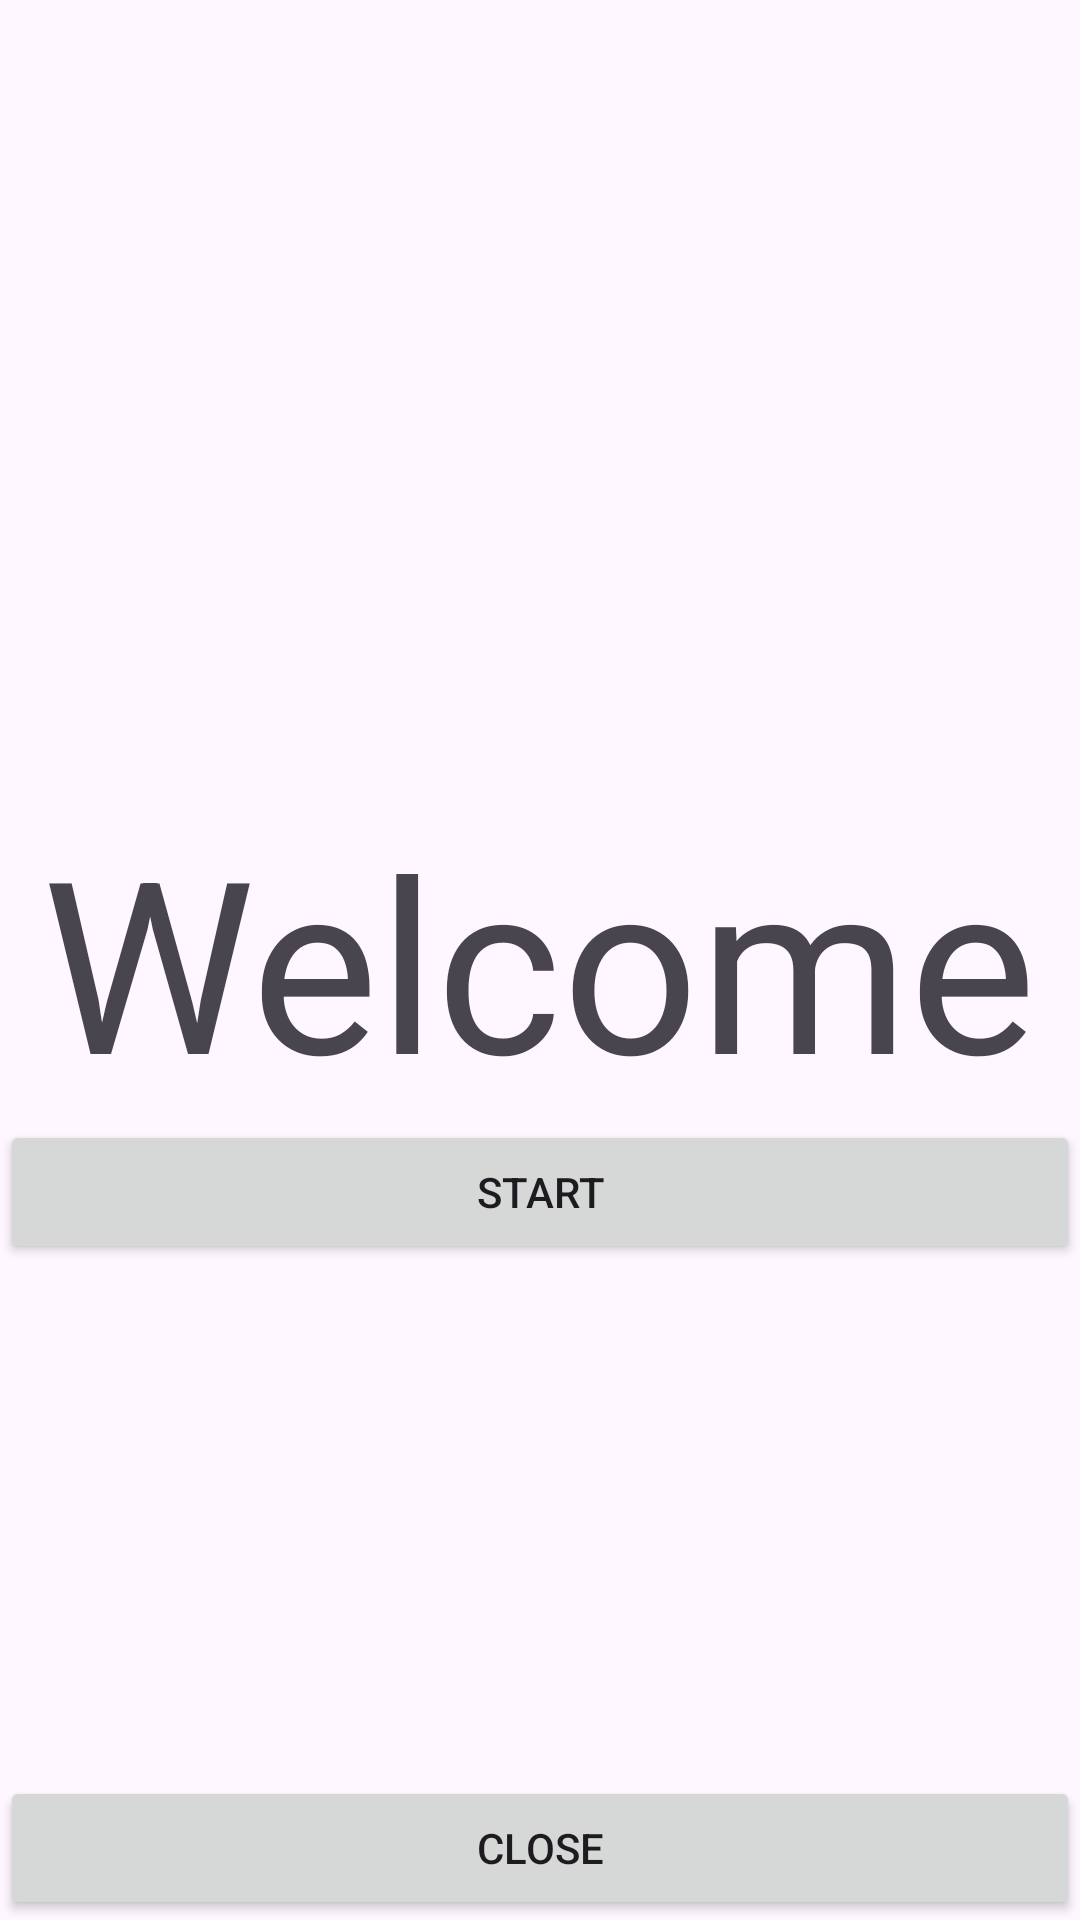

Produce the Android XML layout that renders to this screen, including the resource entries it uses.
<!-- AndroidManifest.xml: application theme Theme.KeyTest -->
<!-- res/layout/activity_start.xml -->
<?xml version="1.0" encoding="utf-8"?>
<RelativeLayout xmlns:android="http://schemas.android.com/apk/res/android"
    android:layout_width="match_parent"
    android:layout_height="match_parent">

    <TextView
        android:id="@+id/AppName"
        android:layout_width="wrap_content"
        android:layout_height="wrap_content"
        android:text="Welcome"
        android:textSize="80sp"
        android:layout_centerInParent="true" />

    <Button
        android:id="@+id/startButton"
        android:layout_width="match_parent"
        android:layout_height="wrap_content"
        android:text="Start"
        android:layout_below="@id/AppName"
        android:layout_centerHorizontal="true"/>

    
    <Button
        android:id="@+id/closeButton"
        android:layout_width="match_parent"
        android:layout_height="wrap_content"
        android:text="Close"
        android:layout_alignParentBottom="true"
        android:layout_centerHorizontal="true"/>


</RelativeLayout>
<!-- resources referenced by this layout -->
<resources>
  <style name="Theme.KeyTest" parent="Base.Theme.KeyTest" />
  <style name="Base.Theme.KeyTest" parent="Theme.Material3.DayNight.NoActionBar">
          
          
      </style>
</resources>
